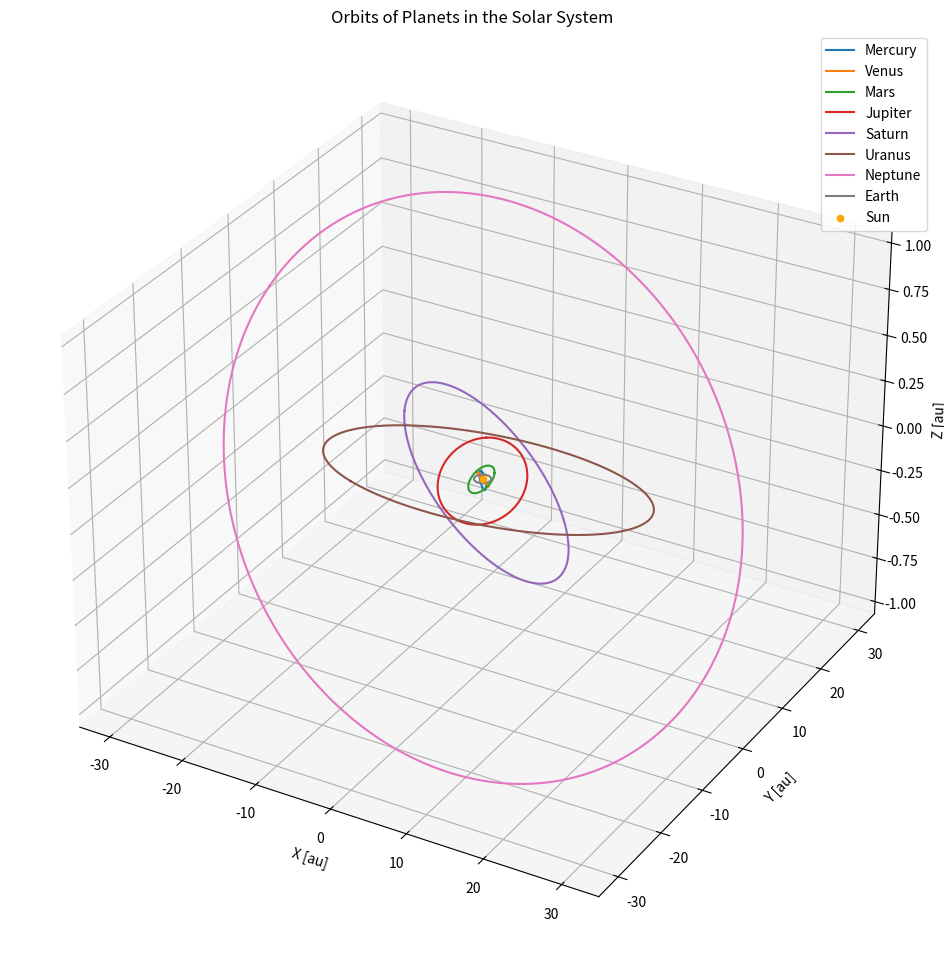

Write the Python code that produced this figure.
import numpy as np
import matplotlib.pyplot as plt
from mpl_toolkits.mplot3d import Axes3D

def kepler_equation(E, M, e):
    return E - e * np.sin(E) - M

def solve_kepler(M, e, tol=1e-6):
    E = M  # Initial guess: mean anomaly
    while True:
        delta = kepler_equation(E, M, e) / (1 - e * np.cos(E))
        E -= delta
        if np.abs(delta) < tol:
            break
    return E

def calculate_orbit(a, e, I, L, long_peri, long_node):
    # Number of points to plot
    num_points = 500

    # Mean anomalies from 0 to 2pi
    M = np.linspace(0, 2 * np.pi, num_points)
    
    # Solve Kepler's equation for each mean anomaly
    E = np.array([solve_kepler(m, e) for m in M])
    
    # True anomaly
    theta = 2 * np.arctan2(np.sqrt(1 + e) * np.sin(E / 2), np.sqrt(1 - e) * np.cos(E / 2))
    
    # Distance r at each true anomaly
    r = a * (1 - e**2) / (1 + e * np.cos(theta))
    
    # Position in the orbital plane
    x_orbit = r * np.cos(theta)
    y_orbit = r * np.sin(theta)
    
    # Rotation to the ecliptic plane
    cos_I = np.cos(np.radians(I))
    sin_I = np.sin(np.radians(I))
    cos_long_node = np.cos(np.radians(long_node))
    sin_long_node = np.sin(np.radians(long_node))
    cos_long_peri = np.cos(np.radians(long_peri))
    sin_long_peri = np.sin(np.radians(long_peri))
    
    x_ecliptic = (cos_long_node * cos_long_peri - sin_long_node * sin_long_peri * cos_I) * x_orbit + (-cos_long_node * sin_long_peri - sin_long_node * cos_long_peri * cos_I) * y_orbit
    y_ecliptic = (sin_long_node * cos_long_peri + cos_long_node * sin_long_peri * cos_I) * x_orbit + (-sin_long_node * sin_long_peri + cos_long_node * cos_long_peri * cos_I) * y_orbit
    
    z_ecliptic = sin_I * x_orbit * np.sin(np.radians(long_node)) + sin_I * y_orbit * np.cos(np.radians(long_node))
    
    return x_ecliptic, y_ecliptic, z_ecliptic

# Orbital elements for planets
# Orbital elements extracted from the table you provided

# Mercury
a_mercury = 0.38709927
e_mercury = 0.20563593
I_mercury = 7.00497902
L_mercury = 252.25032350
long_peri_mercury = 77.45779628
long_node_mercury = 48.33076593

# Venus
a_venus = 0.72333566
e_venus = 0.00677672
I_venus = 3.39467605
L_venus = 181.97909950
long_peri_venus = 131.60246718
long_node_venus = 76.67984255

# Mars
a_mars = 1.52371034
e_mars = 0.09339410
I_mars = 1.84969142
L_mars = -4.55343205
long_peri_mars = -23.94362959
long_node_mars = 49.55953891

# Jupiter
a_jupiter = 5.20288700
e_jupiter = 0.04838624
I_jupiter = 1.30439695
L_jupiter = 34.39644051
long_peri_jupiter = 14.72847983
long_node_jupiter = 100.47390909

# Saturn
a_saturn = 9.53667594
e_saturn = 0.05386179
I_saturn = 2.48599187
L_saturn = 49.95424423
long_peri_saturn = 92.59887831
long_node_saturn = 113.66242448

# Uranus
a_uranus = 19.18916464
e_uranus = 0.04725744
I_uranus = 0.77263783
L_uranus = 313.23810451
long_peri_uranus = 170.95427630
long_node_uranus = 74.01692503

# Neptune
a_neptune = 30.06992276
e_neptune = 0.00859048
I_neptune = 1.77004347
L_neptune = -55.12002969
long_peri_neptune = 44.96476227
long_node_neptune = 131.78422574

# Earth (EM Barycenter)
a_earth = 1.00000261
e_earth = 0.01671123
I_earth = -0.00001531
L_earth = 100.46457166
long_peri_earth = 102.93768193
long_node_earth = 0.0

# Calculate orbits
orbits = {
    'Mercury': calculate_orbit(a_mercury, e_mercury, I_mercury, L_mercury, long_peri_mercury, long_node_mercury),
    'Venus': calculate_orbit(a_venus, e_venus, I_venus, L_venus, long_peri_venus, long_node_venus),
    'Mars': calculate_orbit(a_mars, e_mars, I_mars, L_mars, long_peri_mars, long_node_mars),
    'Jupiter': calculate_orbit(a_jupiter, e_jupiter, I_jupiter, L_jupiter, long_peri_jupiter, long_node_jupiter),
    'Saturn': calculate_orbit(a_saturn, e_saturn, I_saturn, L_saturn, long_peri_saturn, long_node_saturn),
    'Uranus': calculate_orbit(a_uranus, e_uranus, I_uranus, L_uranus, long_peri_uranus, long_node_uranus),
    'Neptune': calculate_orbit(a_neptune, e_neptune, I_neptune, L_neptune, long_peri_neptune, long_node_neptune),
    'Earth': calculate_orbit(a_earth, e_earth, I_earth, L_earth, long_peri_earth, long_node_earth),
}

# Plot orbits in 3D
fig = plt.figure(figsize=(12, 12))
ax = fig.add_subplot(111, projection='3d')
ax.set_title('Orbits of Planets in the Solar System')

# Plot each orbit
for planet, (x, y, z) in orbits.items():
    ax.plot(x, y, z, label=planet)

# Plot the Sun at the origin
ax.scatter(0, 0, 0, color='orange', label='Sun')

ax.set_xlabel('X [au]')
ax.set_ylabel('Y [au]')
ax.set_zlabel('Z [au]')
ax.legend()
plt.show()
